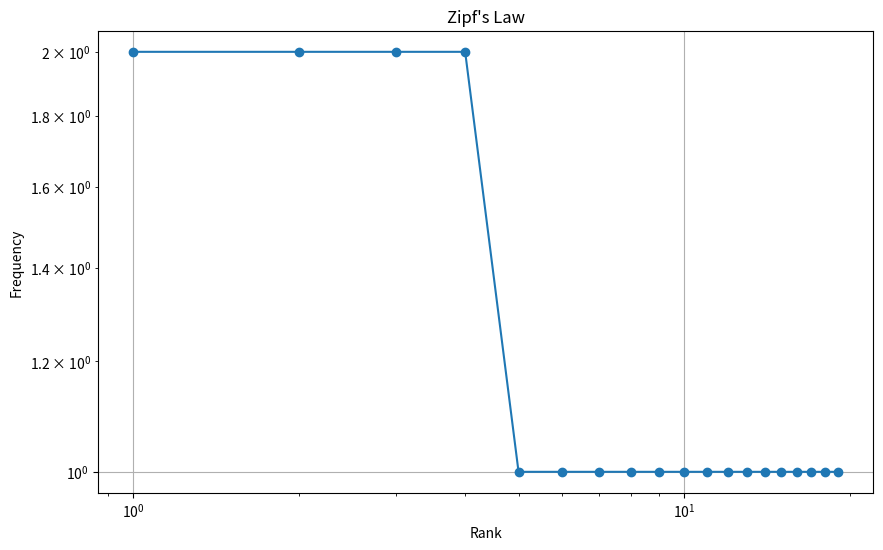

Write Python code to recreate this figure.
import numpy as np
import matplotlib.pyplot as plt
from collections import Counter

def zipf_law(texts):
    all_words = []
    for text in texts:
        tokens = text.lower().split()
        all_words.extend(tokens)
    
    word_counts = Counter(all_words)
    sorted_counts = sorted(word_counts.values(), reverse=True)
    ranks = np.arange(1, len(sorted_counts) + 1)
    return ranks, sorted_counts

documents = [
    "Python is a great programming language",
    "I love programming in Python",
    "Natural language processing is fascinating",
    "Machine learning and NLP are important fields"
]

ranks, frequencies = zipf_law(documents)

plt.figure(figsize=(10, 6))
plt.plot(ranks, frequencies, marker='o', linestyle='-')
plt.xscale('log')
plt.yscale('log')
plt.xlabel('Rank')
plt.ylabel('Frequency')
plt.title('Zipf\'s Law')
plt.grid(True)
plt.savefig("zipf_law.png")